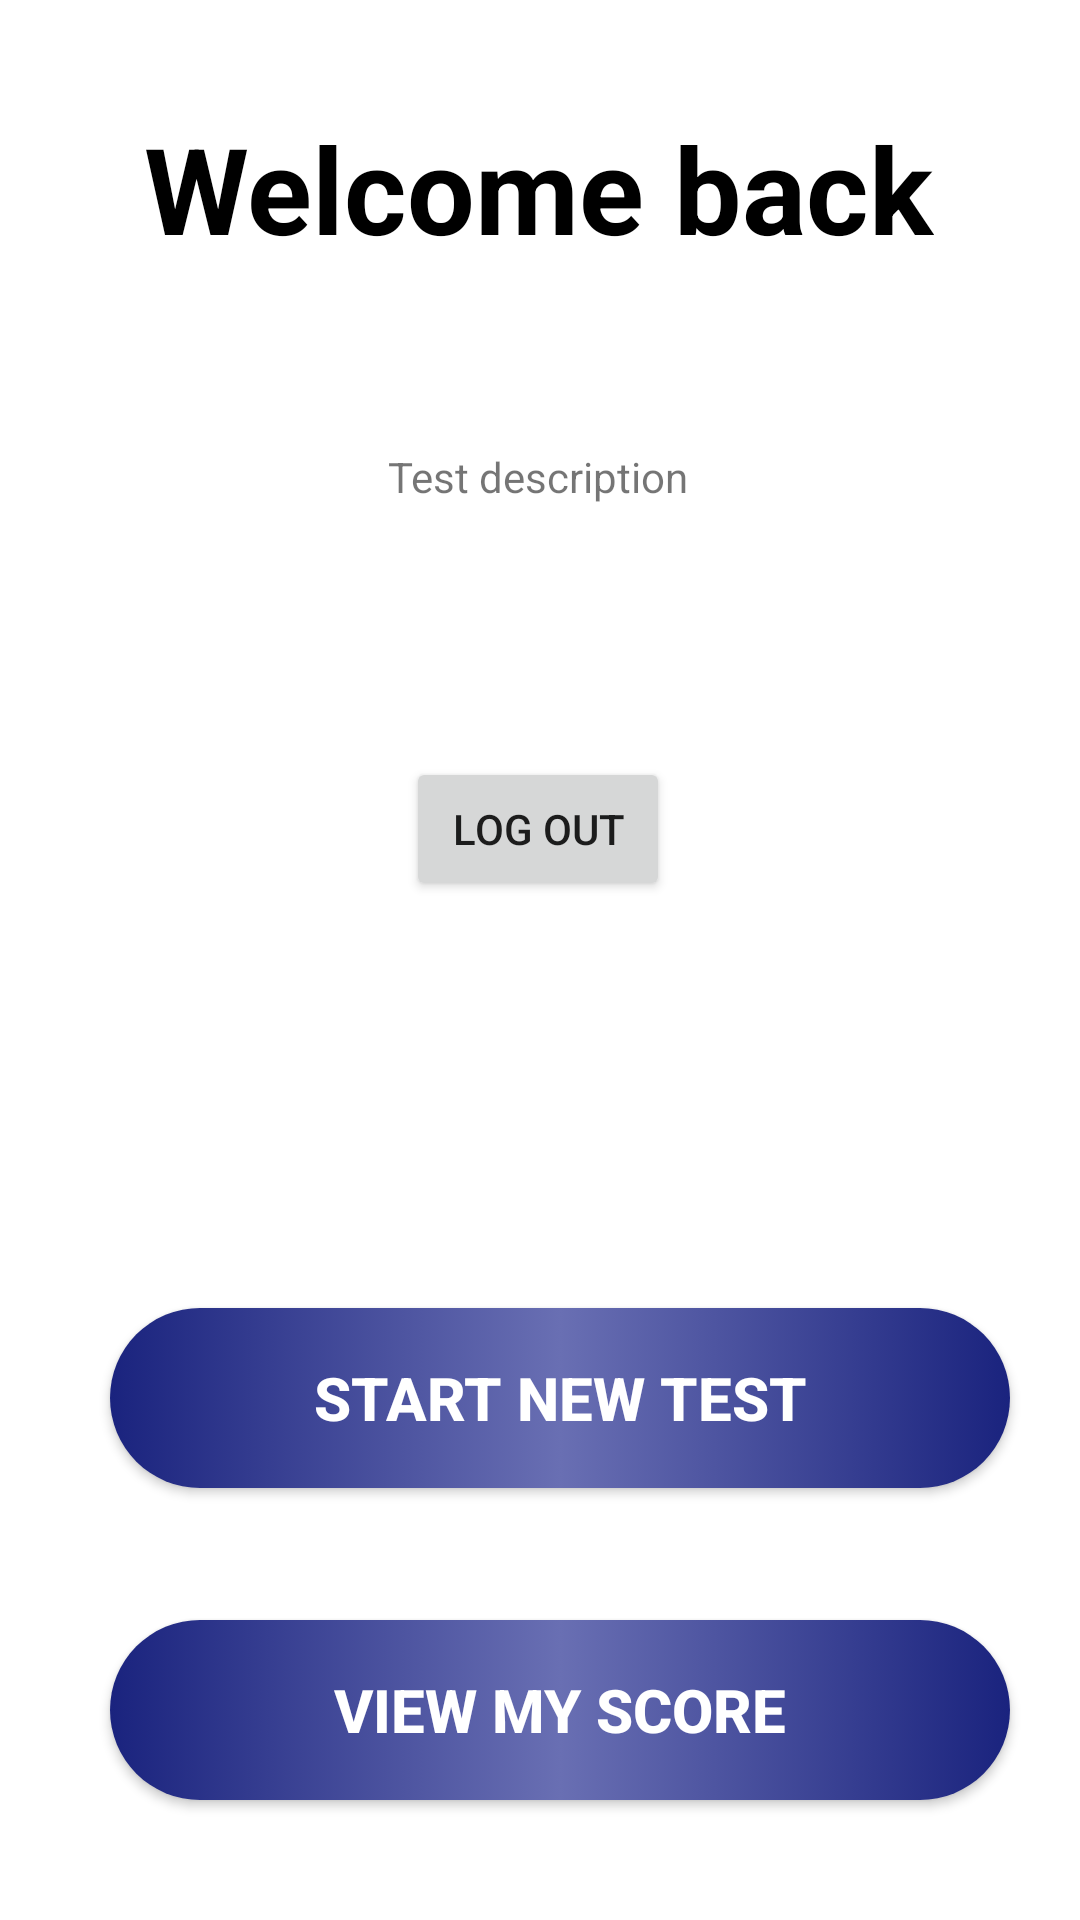

Here is an Android app screen rendered from its layout file. Give the layout XML and the strings, colors and styles it references.
<!-- AndroidManifest.xml: application theme Theme.MathEd -->
<!-- res/layout/activity_dashboard.xml -->
<?xml version="1.0" encoding="utf-8"?>
<androidx.constraintlayout.widget.ConstraintLayout xmlns:android="http://schemas.android.com/apk/res/android"
    xmlns:app="http://schemas.android.com/apk/res-auto"
    xmlns:tools="http://schemas.android.com/tools"
    android:layout_width="match_parent"
    android:layout_height="match_parent"
    tools:context=".authentication.LoginStudentActivity">


    <TextView
        android:id="@+id/welcomeText"
        android:layout_width="wrap_content"
        android:layout_height="wrap_content"
        android:layout_marginTop="36dp"
        android:text="Welcome back"
        android:textColor="@color/black"
        android:textSize="40sp"
        android:textStyle="bold"
        app:layout_constraintEnd_toEndOf="parent"

        app:layout_constraintHorizontal_bias="0.497"
        app:layout_constraintStart_toStartOf="parent"
        app:layout_constraintTop_toTopOf="parent" />


    <Button
        android:id="@+id/start_test"
        android:layout_width="300dp"
        android:layout_height="60dp"
        android:layout_marginBottom="44dp"
        android:background="@drawable/btn"
        android:text="Start new Test"
        android:textColor="@color/white"
        android:textSize="20sp"
        android:textStyle="bold"
        app:layout_constraintBottom_toTopOf="@+id/view_score"
        app:layout_constraintEnd_toEndOf="parent"
        app:layout_constraintHorizontal_bias="0.612"
        app:layout_constraintStart_toStartOf="parent" />

    <Button
        android:id="@+id/view_score"
        android:layout_width="300dp"
        android:layout_height="60dp"
        android:layout_marginBottom="40dp"
        android:background="@drawable/btn"
        android:text="view my score"
        android:textColor="@color/white"
        android:textSize="20sp"
        android:textStyle="bold"
        app:layout_constraintBottom_toBottomOf="parent"
        app:layout_constraintEnd_toEndOf="parent"
        app:layout_constraintHorizontal_bias="0.612"
        app:layout_constraintStart_toStartOf="parent" />

    <TextView
        android:id="@+id/description"
        android:layout_width="wrap_content"
        android:layout_height="wrap_content"
        android:layout_marginTop="60dp"
        android:text="Test description"
        app:layout_constraintEnd_toEndOf="parent"
        app:layout_constraintHorizontal_bias="0.498"
        app:layout_constraintStart_toStartOf="parent"
        app:layout_constraintTop_toBottomOf="@+id/welcomeText" />

    <Button
        android:id="@+id/logout"
        android:layout_width="wrap_content"
        android:layout_height="wrap_content"
        android:layout_marginTop="84dp"
        android:text="Log Out"
        app:layout_constraintEnd_toEndOf="parent"
        app:layout_constraintHorizontal_bias="0.498"
        app:layout_constraintStart_toStartOf="parent"
        app:layout_constraintTop_toBottomOf="@+id/description" />

</androidx.constraintlayout.widget.ConstraintLayout>
<!-- resources referenced by this layout -->
<resources>
  <color name="black">#FF000000</color>
  <color name="white">#FFFFFFFF</color>
  <!-- drawable btn (drawable) -->
  <?xml version="1.0" encoding="utf-8"?>
  <selector xmlns:android="http://schemas.android.com/apk/res/android">
  <item android:state_pressed="true">
      <shape android:shape="rectangle">
          <solid android:color="@color/black"/>
          <corners android:radius="50dp"/>
      </shape>
  
  </item>
      <item android:state_enabled="true">
          <shape android:shape="rectangle">
              <gradient android:startColor="#1a237e"
                  android:centerColor="#696fb3"
                  android:endColor="#1a237e"/>
              <corners android:radius="50dp"/>
          </shape>
      </item>
  </selector>
  <style name="Theme.MathEd" parent="Theme.MaterialComponents.DayNight.NoActionBar">
          
          <item name="colorPrimary">@color/purple_500</item>
          <item name="colorPrimaryVariant">@color/black</item>
          <item name="colorOnPrimary">@color/white</item>
          
          <item name="colorSecondary">@color/teal_200</item>
          <item name="colorSecondaryVariant">@color/teal_700</item>
          <item name="colorOnSecondary">@color/black</item>
          
          <item name="android:statusBarColor" tools:targetApi="l">@color/status_bar</item>
          
      </style>
  <color name="purple_500">#FF6200EE</color>
  <color name="teal_200">#FF03DAC5</color>
  <color name="teal_700">#FF018786</color>
  <color name="status_bar">#E8A73F</color>
</resources>
